Run: headless pygame with SDL's dummy video driver; simulated clock (each Clock.tick advances the game by its frame time, no real sleeping); random seed 0; keys injected as events and as key.get_pressed() state; no mouse input.
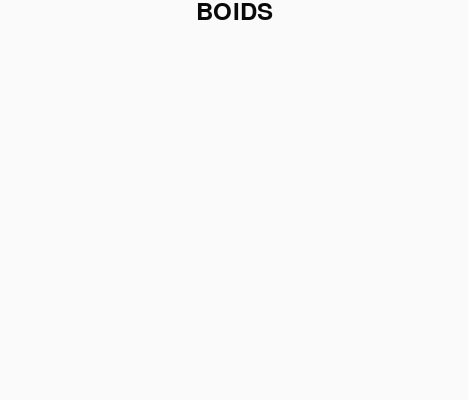
Frame 1 of 4 · flips 1–60 · no input
Frame 2 of 4 · flips 61–180 · tapped SPACE, RETURN · held RIGHT (→), D · screen unchanged from frame 1, image omitted
Frame 3 of 4 · flips 181–300 · held DOWN (↓), S · screen unchanged from frame 2, image omitted
Frame 4 of 4 · flips 301–420 · held LEFT (←), A, UP (↑), W · screen unchanged from frame 3, image omitted

The pygame program that drew these frames:

import os,sys
import pygame
from pygame.locals import *

try:
    pygame.init()
except:
    print("O modulo pygame não foi inicializado/instalado corretamente")

while 1:

    screen = pygame.display.set_mode((468,400))
    pygame.display.set_caption('Boids')
    pygame.mouse.set_visible(0)

    background = pygame.Surface(screen.get_size())
    background = background.convert()
    background.fill((250,250,250))

    if pygame.font:
        font = pygame.font.Font(None,36)
        text = font.render("BOIDS",1, (10,10,10))
        textpos = text.get_rect(centerx=background.get_width()/2)
        background.blit(text,textpos)


    screen.blit(background,(0,0))
    pygame.display.flip()

    for event in pygame.event.get():
        if event.type == QUIT:
            pygame.quit()
        


    
